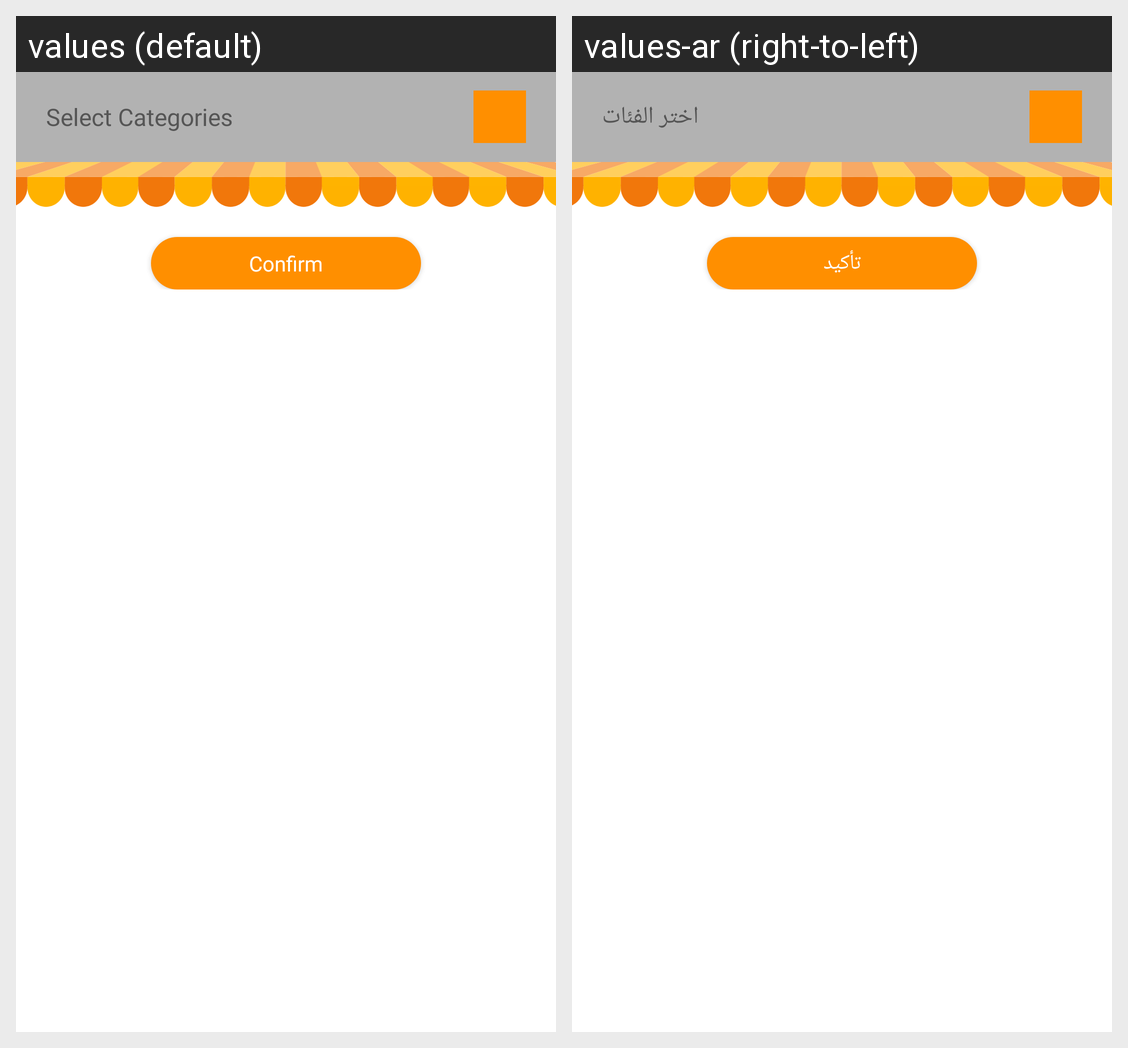

The Android screen above is rendered under two locales of the same app. Produce the string resources it draws, with the default and per-locale values.
Android screen res/layout/activity_main_categories.xml rendered under 2 locales, left to right: values (default), values-ar (right-to-left). Device: Nexus 5 (rendered at 1080×1920; each locale shown at half size, 540×960, under a caption strip naming it); theme AppTheme.
Strings drawn on this screen, with the default value and each locale's value (text and hints the layout hard-codes, and strings that could not be matched under every locale, appear in the picture but are not listed):

selectCategories
  values: Select Categories
  values-ar: اختر الفئات

Confirm
  values: Confirm
  values-ar: تأكيد
